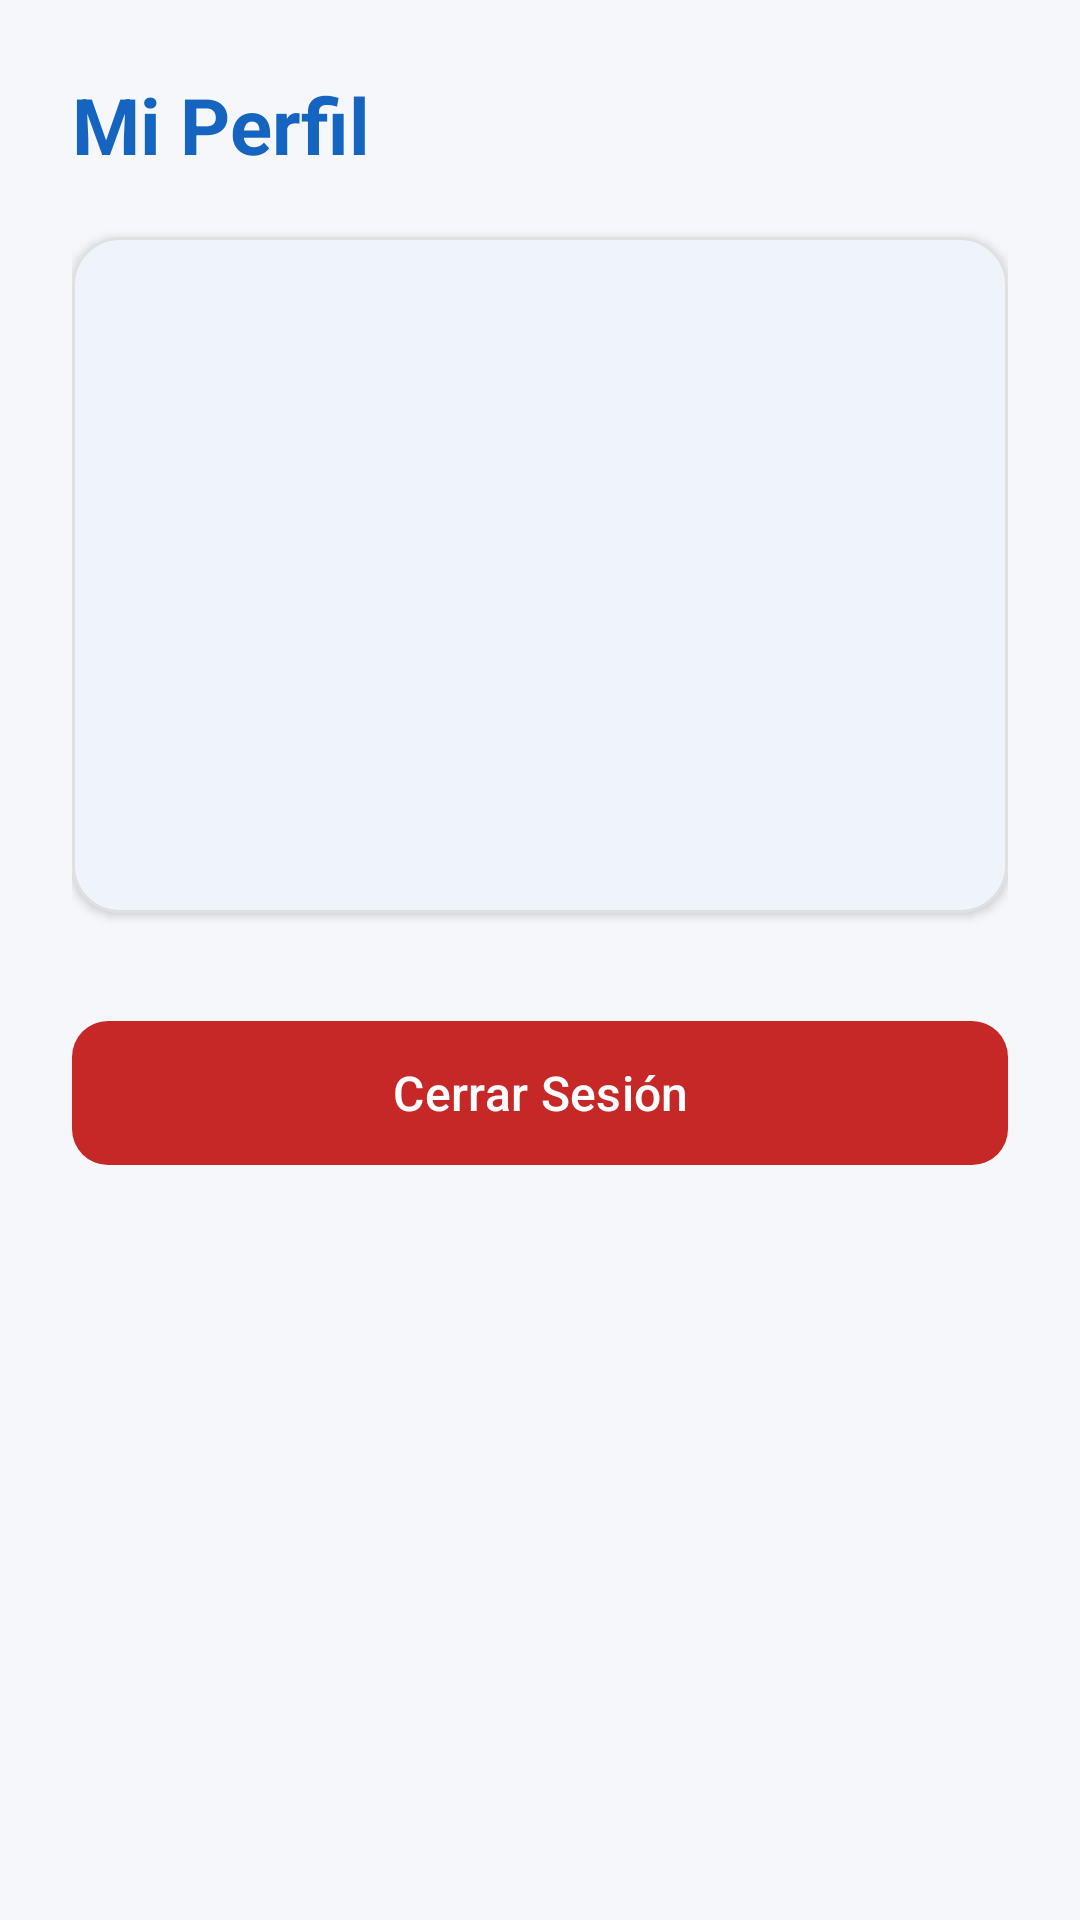

Produce the Android XML layout that renders to this screen, including the resource entries it uses.
<!-- AndroidManifest.xml: application theme Theme.TechFix -->
<!-- res/layout/fragment_perfil.xml -->
<?xml version="1.0" encoding="utf-8"?>
<LinearLayout xmlns:android="http://schemas.android.com/apk/res/android"
    xmlns:app="http://schemas.android.com/apk/res-auto"
    android:layout_width="match_parent"
    android:layout_height="match_parent"
    android:background="@color/background"
    android:orientation="vertical"
    android:padding="24dp">

    <TextView
        android:layout_width="wrap_content"
        android:layout_height="wrap_content"
        android:text="@string/title_perfil"
        android:textColor="@color/primary"
        android:textSize="26sp"
        android:textStyle="bold" />

    
    <com.google.android.material.card.MaterialCardView
        android:layout_width="match_parent"
        android:layout_height="wrap_content"
        android:layout_marginTop="20dp"
        app:cardBackgroundColor="@color/surface"
        app:cardCornerRadius="16dp"
        app:cardElevation="2dp"
        app:strokeColor="@color/card_border"
        app:strokeWidth="1dp">

        <LinearLayout
            android:layout_width="match_parent"
            android:layout_height="wrap_content"
            android:orientation="vertical"
            android:padding="20dp">

            <ImageView
                android:layout_width="64dp"
                android:layout_height="64dp"
                android:contentDescription="Perfil"
                android:src="@drawable/ic_profile"
                app:tint="@color/primary" />

            <TextView
                android:id="@+id/tvNombreUsuario"
                android:layout_width="wrap_content"
                android:layout_height="wrap_content"
                android:layout_marginTop="12dp"
                android:textColor="@color/text_primary"
                android:textSize="20sp"
                android:textStyle="bold" />

            <TextView
                android:id="@+id/tvEmailUsuario"
                android:layout_width="wrap_content"
                android:layout_height="wrap_content"
                android:layout_marginTop="4dp"
                android:textColor="@color/text_secondary"
                android:textSize="14sp" />

            <TextView
                android:id="@+id/tvTelefonoUsuario"
                android:layout_width="wrap_content"
                android:layout_height="wrap_content"
                android:layout_marginTop="4dp"
                android:textColor="@color/text_secondary"
                android:textSize="14sp" />

            <TextView
                android:id="@+id/tvRolUsuario"
                android:layout_width="wrap_content"
                android:layout_height="wrap_content"
                android:layout_marginTop="12dp"
                android:background="@drawable/bg_device_chip"
                android:paddingHorizontal="12dp"
                android:paddingVertical="4dp"
                android:textColor="@color/primary_dark"
                android:textSize="12sp"
                android:textStyle="bold" />

        </LinearLayout>

    </com.google.android.material.card.MaterialCardView>

    <com.google.android.material.button.MaterialButton
        android:id="@+id/btnLogout"
        android:layout_width="match_parent"
        android:layout_height="56dp"
        android:layout_marginTop="32dp"
        android:text="@string/btn_logout"
        android:textColor="@color/white"
        android:textSize="16sp"
        app:backgroundTint="@color/error"
        app:cornerRadius="12dp" />

</LinearLayout>
<!-- resources referenced by this layout -->
<resources>
  <color name="background">#F5F7FA</color>
  <color name="card_border">#E0E0E0</color>
  <color name="error">#C62828</color>
  <color name="primary">#1565C0</color>
  <color name="primary_dark">#0D47A1</color>
  <color name="surface">#FFFFFF</color>
  <color name="text_primary">#212121</color>
  <color name="text_secondary">#757575</color>
  <color name="white">#FFFFFF</color>
  <string name="btn_logout">Cerrar Sesión</string>
  <string name="title_perfil">Mi Perfil</string>
  <style name="Theme.TechFix" parent="Base.Theme.TechFix" />
  <style name="Base.Theme.TechFix" parent="Theme.Material3.DayNight.NoActionBar">
          
          <item name="colorPrimary">@color/primary</item>
          <item name="colorPrimaryDark">@color/primary_dark</item>
          <item name="colorSecondary">@color/accent_secondary</item>
  
          
          <item name="android:colorBackground">@color/background</item>
          <item name="colorSurface">@color/surface</item>
          <item name="colorOnSurface">@color/text_primary</item>
          <item name="colorOnPrimary">@color/white</item>
  
          
          <item name="android:statusBarColor">@color/primary_dark</item>
          <item name="android:windowLightStatusBar">false</item>
      </style>
  <color name="accent_secondary">#FF6F00</color>
</resources>
